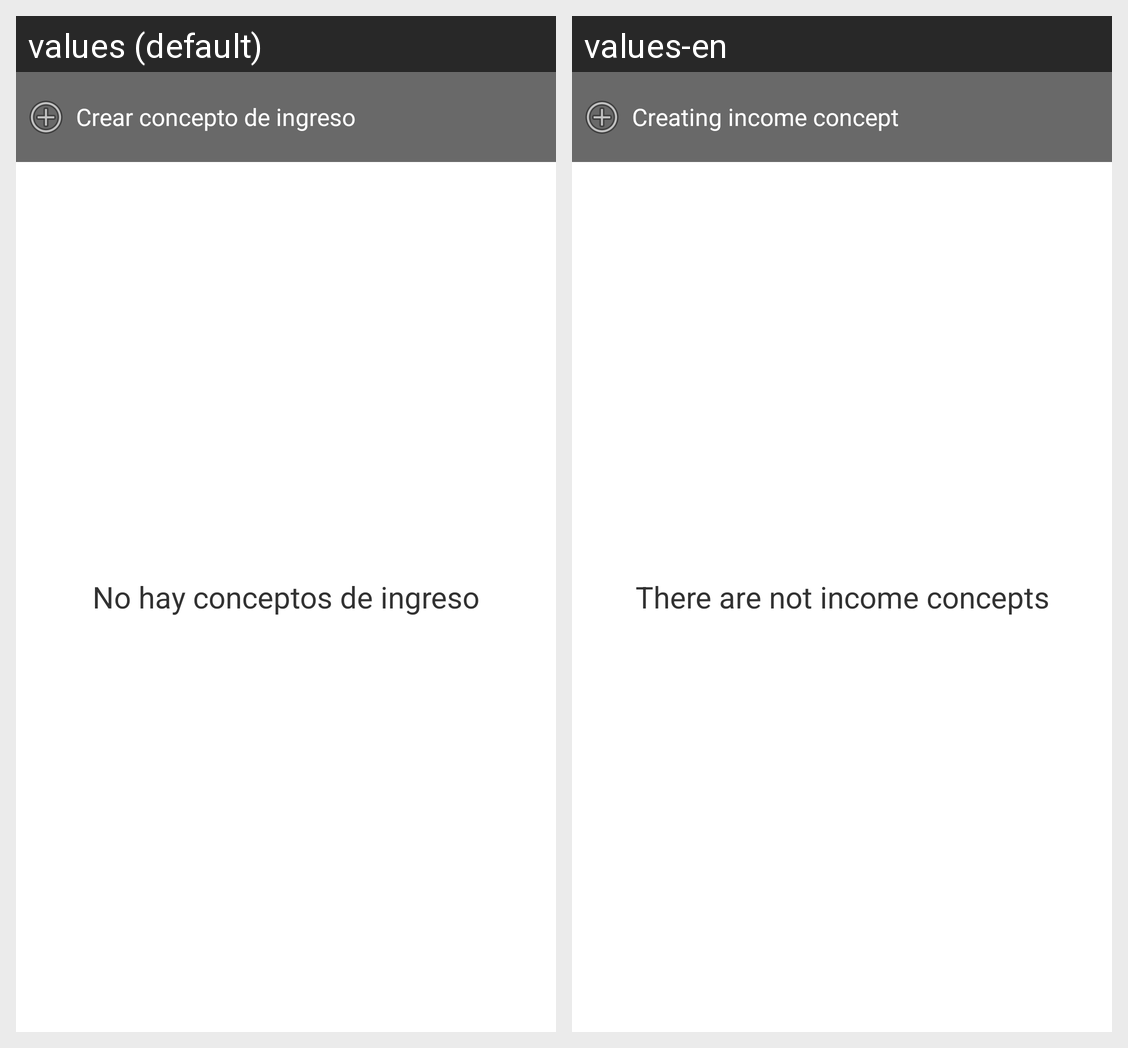

The Android screen above is rendered under two locales of the same app. Produce the string resources it draws, with the default and per-locale values.
Android screen res/layout/activity_conceptos_ingresos.xml rendered under 2 locales, left to right: values (default), values-en. Device: Nexus 5 (rendered at 1080×1920; each locale shown at half size, 540×960, under a caption strip naming it); theme AppTheme.
Strings drawn on this screen, with the default value and each locale's value (text and hints the layout hard-codes, and strings that could not be matched under every locale, appear in the picture but are not listed):

textoDescriptionIngresos
  values: Crear concepto de ingreso
  values-en: Creating income concept

textViewListViewConceptoIngreso
  values: No hay conceptos de ingreso
  values-en: There are not income concepts
